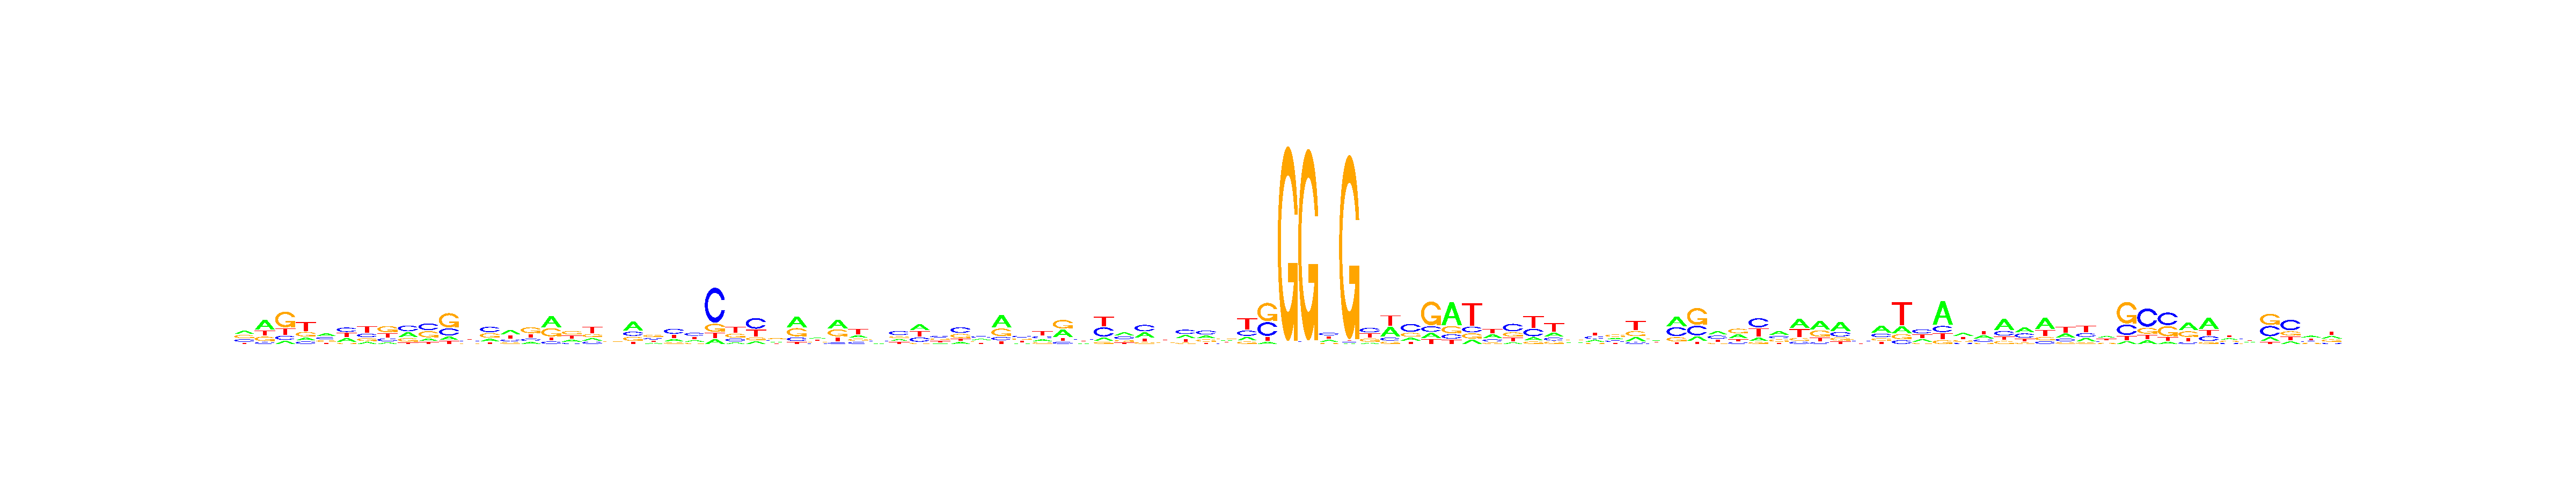

The table this chart was drawn from, first rows:
, V1, V2, V3, V4, V5, V6, V7, V8, V9, V10, V11, V12, V13, V14, V15, V16, V17, V18, V19, V20, V21, V22, V23
A, 0.3203, 0.47, 0.1051, 0.1486, 0.3579, 0.2875, 0.1257, 0.1061, 0.3235, 0.1503, 0.1242, 0.2359, 0.1811, 0.395, 0.1408, 0.4471, 0.2003, 0.1677, 0.2352, 0.4728, 0.1784, 0.2017, 0.1975
C, 0.2575, 0.08945, 0.1412, 0.1333, 0.2829, 0.3297, 0.2366, 0.2013, 0.3685, 0.3821, 0.2543, 0.2769, 0.3813, 0.1711, 0.1688, 0.1018, 0.1263, 0.1621, 0.2243, 0.2124, 0.2265, 0.4157, 0.3681
G, 0.3187, 0.2104, 0.5374, 0.2462, 0.2199, 0.08252, 0.1949, 0.4168, 0.2231, 0.3584, 0.5143, 0.1949, 0.3273, 0.1462, 0.4306, 0.3342, 0.3526, 0.2177, 0.2566, 0.2082, 0.3785, 0.1289, 0.1476
T, 0.1035, 0.2302, 0.2162, 0.4718, 0.1392, 0.3003, 0.4429, 0.2758, 0.08491, 0.1092, 0.1072, 0.2923, 0.1103, 0.2877, 0.2598, 0.1169, 0.3208, 0.4525, 0.2839, 0.1066, 0.2166, 0.2537, 0.2869
